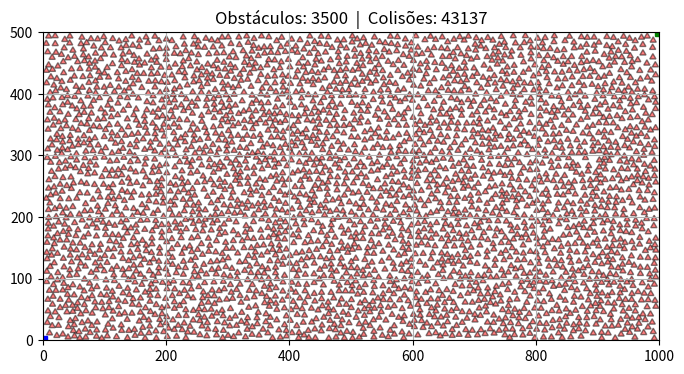

This figure's Python source:
import matplotlib.pyplot as plt  # type: ignore
import numpy as np  # type: ignore
import random
from typing import Dict, List, Tuple
from dataclasses import dataclass

# ===== PARÂMETROS DO MAPA =====
LARGURA = 1000               # Largura do mapa (eixo X)
ALTURA = 500                # Altura do mapa (eixo Y)
QUANTIDADE_OBSTACULOS = 3500  # Quantos triângulos tentar inserir
LADO_TRIANGULO = 10         # Tamanho do lado de cada triângulo equilátero

EPS = 1e-9  # Margem de tolerância para comparações com ponto flutuante


# ===== ESTRUTURA DE DADOS =====

@dataclass(unsafe_hash=True)
class Triangulo:
    """Representa um triângulo com 3 vértices (tuplas x, y)."""
    v1: tuple
    v2: tuple
    v3: tuple

    def vertices(self):
        """Retorna os 3 vértices como lista."""
        return [self.v1, self.v2, self.v3]

    def arestas(self):
        """Retorna as 3 arestas como pares de vértices: [(v1,v2), (v2,v3), (v3,v1)]."""
        vs = self.vertices()
        return [(vs[i], vs[(i + 1) % 3]) for i in range(3)]


# ===== CLASSE PRINCIPAL =====

class MapaVisibilidade:

    def __init__(self, largura, altura):
        self.largura = largura
        self.altura = altura
        self.obstaculos = []
        self.quant_colisoes = 0
        self.quant_inseridos = 0

        # Otimização: Grid para Particionamento Espacial (Spatial Hashing)
        self.tamanho_celula = LADO_TRIANGULO * 2
        self.grid: Dict[Tuple[int, int], List[Triangulo]] = {} # Dicionário que mapeia coordenadas de células para listas de triângulos que ocupam essas células

    # =========================================================
    # 1. GERAÇÃO DE TRIÂNGULOS EQUILÁTEROS
    # =========================================================

    def gerar_triangulo(self, cx, cy, lado):
        """
        Cria um triângulo equilátero centrado em (cx, cy).
        A ponta aponta para cima (eixo Y positivo).
        """
        altura = (lado * np.sqrt(3)) / 2  # Altura do triângulo equilátero

        ponta_superior = (cx, cy + (2 / 3) * altura)
        base_esquerda  = (cx - lado / 2, cy - altura / 3)
        base_direita   = (cx + lado / 2, cy - altura / 3)

        return Triangulo(ponta_superior, base_esquerda, base_direita)

    # =========================================================
    # 2. FILTRO RÁPIDO — BOUNDING BOX (Caixa Envolvente)
    # =========================================================

    def bounding_box(self, tri):
        """Retorna o menor retângulo que envolve o triângulo: (minX, maxX, minY, maxY)."""
        xs = [v[0] for v in tri.vertices()]
        ys = [v[1] for v in tri.vertices()]
        return min(xs), max(xs), min(ys), max(ys)

    def bbox_colidem(self, tri1, tri2):
        """
        Verifica se as caixas envolventes (bounding boxes) se sobrepõem.
        Se NÃO se sobrepõem, é impossível os triângulos colidirem.
        """
        minx1, maxx1, miny1, maxy1 = self.bounding_box(tri1)
        minx2, maxx2, miny2, maxy2 = self.bounding_box(tri2)

        # Se qualquer condição for verdadeira, estão separados
        return not (
            maxx1 < minx2 or  # tri1 totalmente à esquerda de tri2
            maxx2 < minx1 or  # tri2 totalmente à esquerda de tri1
            maxy1 < miny2 or  # tri1 totalmente abaixo de tri2
            maxy2 < miny1     # tri2 totalmente abaixo de tri1
        )

    # =========================================================
    # 3. FILTRO PRECISO — GEOMETRIA COMPUTACIONAL
    # =========================================================

    def orientacao(self, A, B, C):
        """
        Calcula o produto vetorial 2D dos vetores AB e AC.
        Retorna:
          > 0  →  C está à ESQUERDA da reta A→B
          < 0  →  C está à DIREITA da reta A→B
          = 0  →  A, B e C são colineares (na mesma reta)
        """
        return (B[0] - A[0]) * (C[1] - A[1]) - (B[1] - A[1]) * (C[0] - A[0])

    def ponto_dentro_triangulo(self, P, tri):
        """
        Verifica se o ponto P está dentro do triângulo usando
        o método dos semi-planos (3 testes de orientação).
        Se P estiver sempre do mesmo lado das 3 arestas, está dentro.
        """
        A, B, C = tri.vertices()

        d1 = self.orientacao(A, B, P)
        d2 = self.orientacao(B, C, P)
        d3 = self.orientacao(C, A, P)

        tem_negativo = (d1 < -EPS) or (d2 < -EPS) or (d3 < -EPS)
        tem_positivo = (d1 > EPS) or (d2 > EPS) or (d3 > EPS)

        # Se tem sinais misturados, P está fora do triângulo
        return not (tem_negativo and tem_positivo)

    def triangulos_colidem(self, tri1, tri2):
        """
        Verifica colisão real entre dois triângulos em 2 etapas:
        1. Algum vértice de tri1 está dentro de tri2?
        2. Algum vértice de tri2 está dentro de tri1?
        """
        # Etapa 1: vértices de tri1 dentro de tri2
        for vertice in tri1.vertices():
            if self.ponto_dentro_triangulo(vertice, tri2):
                return True

        # Etapa 2: vértices de tri2 dentro de tri1
        for vertice in tri2.vertices():
            if self.ponto_dentro_triangulo(vertice, tri1):
                return True

        return False

    # =========================================================
    # 4. ORQUESTRAÇÃO — INSERÇÃO DE OBSTÁCULOS ALEATÓRIOS
    # =========================================================

    def obter_celulas(self, tri: Triangulo) -> List[Tuple[int, int]]:
        """Retorna uma lista contendo as coordenadas das células do grid que este triângulo ocupa."""
        minx, maxx, miny, maxy = self.bounding_box(tri)
        
        # Arredonda para baixo para obter as coordenadas das células
        celula_min_x = int(minx // self.tamanho_celula)
        celula_max_x = int(maxx // self.tamanho_celula)
        celula_min_y = int(miny // self.tamanho_celula)
        celula_max_y = int(maxy // self.tamanho_celula)
        
        celulas = []
        for x in range(celula_min_x, celula_max_x + 1):
            for y in range(celula_min_y, celula_max_y + 1):
                celulas.append((x, y))
        return celulas

    def _colide_com_algum_obstaculo(self, novo: Triangulo, celulas_novo: List[Tuple[int, int]]) -> bool:
        """Verifica colisão focando APENAS nos vizinhos que habitam as mesmas áreas no grid."""
        candidatos_a_colisao = set()
        
        # Pega todos os obstáculos que dividem as mesmas células do grid
        for celula in celulas_novo:
            if celula in self.grid:
                candidatos_a_colisao.update(self.grid[celula])
                
        # Testa a colisão apenas contra esse pequeno grupo
        for obstaculo in candidatos_a_colisao:
            # Filtro rápido: se as caixas não se tocam, pula
            if not self.bbox_colidem(novo, obstaculo):
                continue
            # Filtro preciso: verifica colisão real dos triângulos
            if self.triangulos_colidem(novo, obstaculo):
                self.quant_colisoes += 1
                return True
        return False

    def adicionar_obstaculos_aleatorios(self, qtd, lado):
        """
        Tenta inserir 'qtd' triângulos aleatórios no mapa.
        Para cada triângulo, sorteia posições até encontrar
        uma que não colida com nenhum obstáculo já existente.
        """
        margem_x = (lado / 2) + EPS                         # Extensão horizontal do triângulo
        margem_y_topo = (lado / np.sqrt(3)) + EPS           # Distância do centro à ponta de cima
        margem_y_base = (lado / (2 * np.sqrt(3))) + EPS     # Distância do centro à base

        for _ in range(qtd):
            for tentativa in range(self.largura * 2):
                cx = random.uniform(margem_x, self.largura - margem_x)          # Sorteia a coordenada x do centro do triângulo
                cy = random.uniform(margem_y_base, self.altura - margem_y_topo) # Sorteia a coordenada y do centro do triângulo
                novo = self.gerar_triangulo(cx, cy, lado)                       # Gera o triângulo
                
                celulas_novo = self.obter_celulas(novo)

                if not self._colide_com_algum_obstaculo(novo, celulas_novo):    # Verifica se o novo triângulo colide com algum obstáculo existente
                    self.obstaculos.append(novo)                                # Adiciona o novo triângulo à lista de obstáculos
                    self.quant_inseridos += 1                                   # Incrementa o contador de obstáculos inseridos
                    
                    for celula in celulas_novo:                                 # Adiciona o novo triângulo ao grid
                        if celula not in self.grid:                             # Se a célula não existir, cria
                            self.grid[celula] = []                              # Cria a célula 
                        self.grid[celula].append(novo)                          # Adiciona o novo triângulo à célula
                        
                    break

    # =========================================================
    # 5. SAÍDA — PLOTAGEM DO MAPA
    # =========================================================

    def plotar_mapa(self):
        """Desenha o mapa com todos os obstáculos e os pontos de início/fim."""
        fig, ax = plt.subplots(figsize=(8, 4))

        ax.set_xlim(0, self.largura)
        ax.set_ylim(0, self.altura)
        ax.set_aspect('equal')

        # Desenha cada triângulo obstáculo
        for tri in self.obstaculos:
            vs = tri.vertices()
            xs, ys = zip(*(vs + [vs[0]]))
            ax.fill(xs, ys, color="red", alpha=0.5, edgecolor="black")

        # Pontos de referência
        ax.plot(0, 0, 'bs')
        ax.plot(self.largura, self.altura, 'gs')

        plt.title(f"Obstáculos: {len(self.obstaculos)}  |  Colisões: {self.quant_colisoes}")
        plt.grid()
        plt.show()


# ===== EXECUÇÃO =====

mapa = MapaVisibilidade(LARGURA, ALTURA)

mapa.adicionar_obstaculos_aleatorios(
    QUANTIDADE_OBSTACULOS,
    LADO_TRIANGULO
)

mapa.plotar_mapa()

print(f"Colisões detectadas: {mapa.quant_colisoes}")
print(f"Obstáculos inseridos: {mapa.quant_inseridos}")
